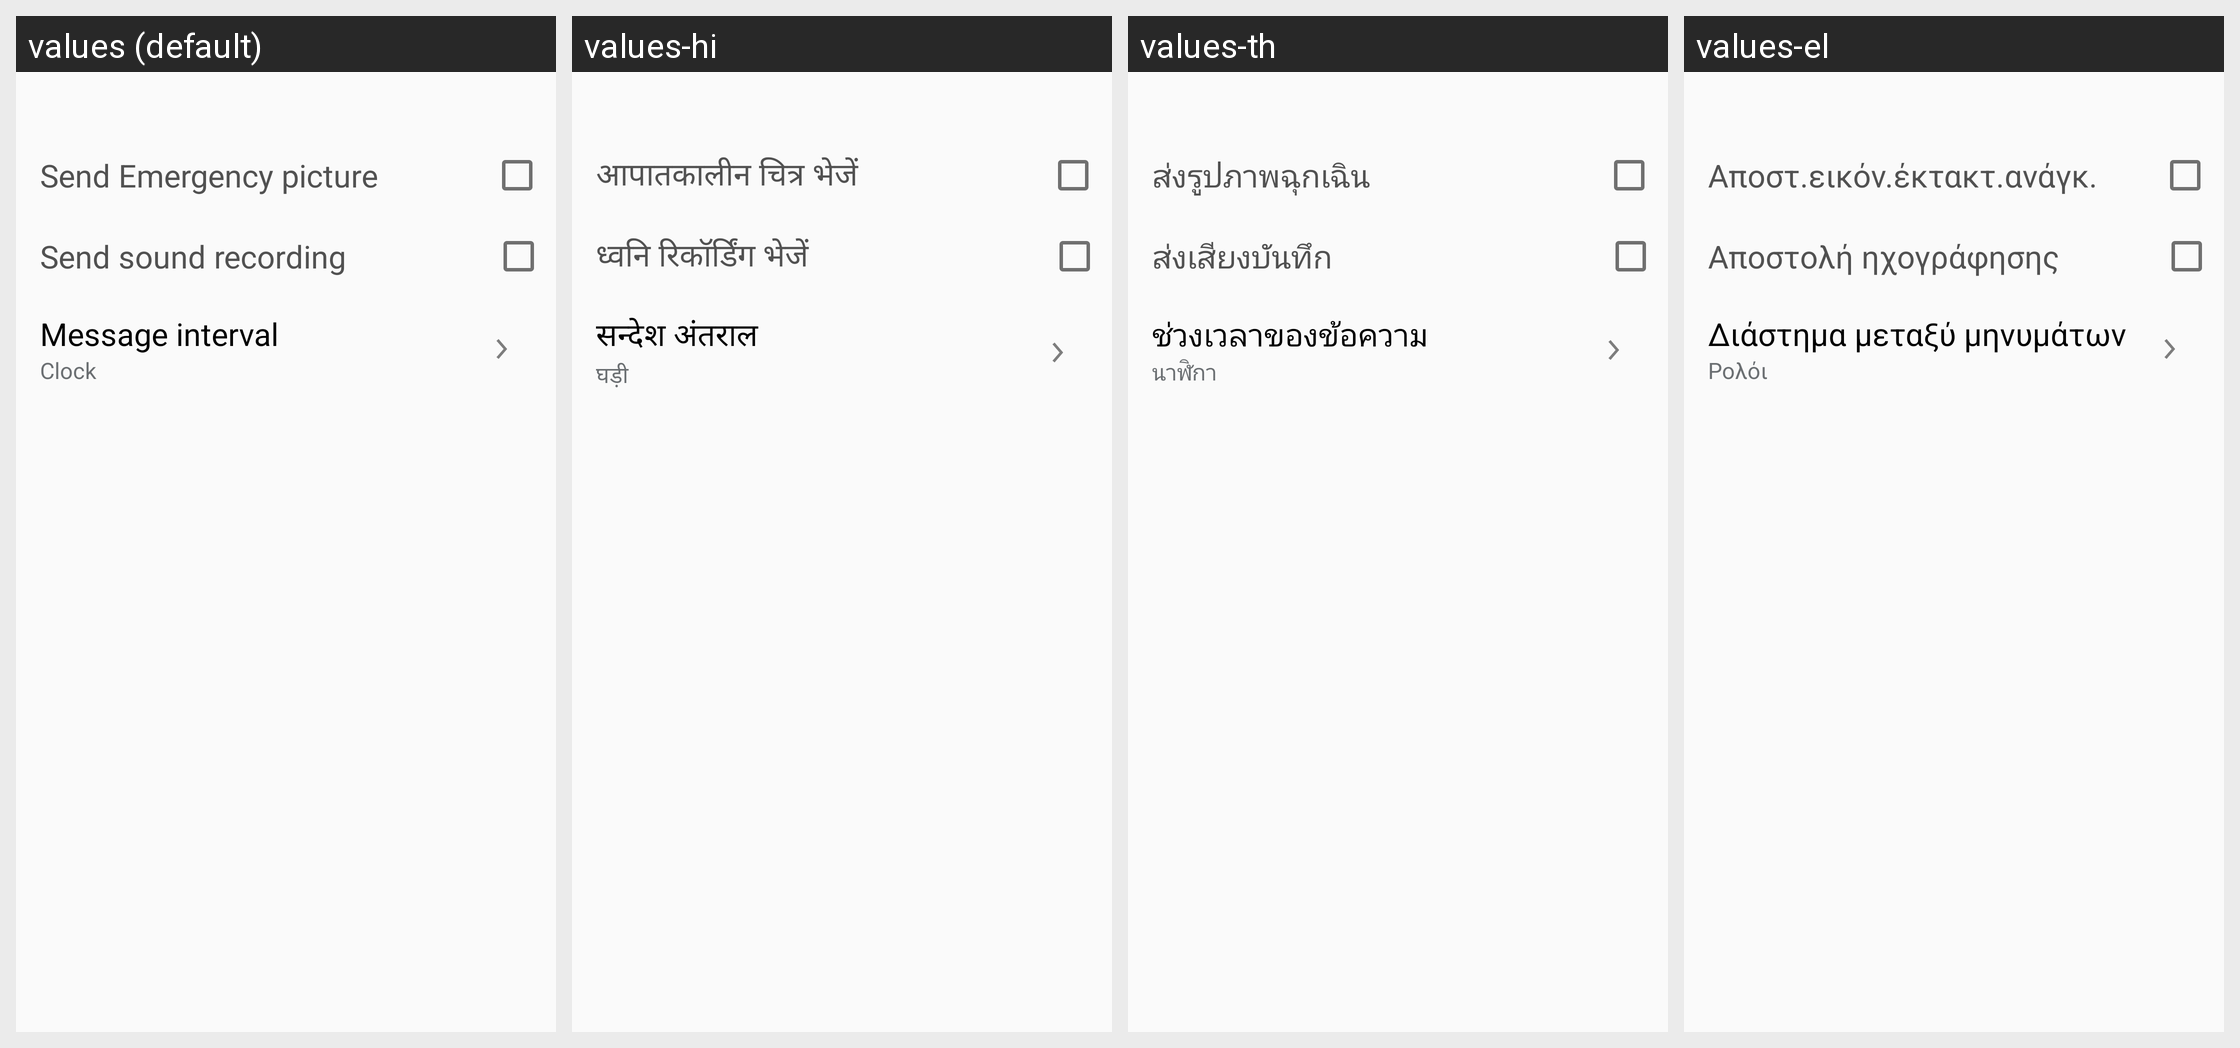

Locale-by-locale string values for the Android screen shown in this grid:
Android screen res/layout/activity_settings_send_help_message.xml rendered under 4 locales, left to right: values (default), values-hi, values-th, values-el. Device: Nexus 5 (rendered at 1080×1920; each locale shown at half size, 540×960, under a caption strip naming it); theme WManagerActionBarTheme.
Other locales in the repository, not shown: values-ar, values-as, values-az, values-az-rAZ, values-be, values-be-rBY, values-bg, values-bn, values-bn-rBD, values-bn-rIN, values-bo, values-bs, values-ca, values-cs, values-da, values-de, values-en, values-en-rCA, values-en-rPH, values-en-rUS, values-en-rZG, values-es-rES, values-es-rUS, values-et, values-et-rEE, values-eu, values-eu-rES, values-fa, values-fi, values-fr, values-fr-rCA, values-ga, values-gl, values-gl-rES, values-gu, values-gu-rIN, values-hr, values-hu, values-hy, values-hy-rAM, values-in, values-is, values-is-rIS, values-it, values-iw, values-ja, values-ka, values-ka-rGE, values-kk, values-kk-rKZ, values-km, values-km-rKH, values-kn, values-kn-rIN, values-ko, values-ky, values-ky-rKG, values-lo, values-lo-rLA, values-lt, values-lv, values-mg, values-mk, values-mk-rMK, values-ml, values-ml-rIN, values-mn, values-mn-rMN, values-mr, values-mr-rIN, values-ms, values-ms-rMY, values-my, values-my-rMM, values-my-rZG, values-nb, values-ne, values-ne-rNP, values-nl, values-or, values-pa, values-pa-rIN, values-pl, values-pl-rSP, values-pt-rBR, values-pt-rPT, values-ro, values-ru, values-si, values-si-rLK, values-sk, values-sl, values-sq, values-sq-rAL, values-sr, values-sv, values-ta, values-ta-rIN, values-te, values-te-rIN, values-tg, values-tk, values-tl, values-tr, values-uk, values-ur, values-ur-rPK, values-uz, values-uz-rUZ, values-vi, values-xh, values-zh-rCN, values-zh-rHK, values-zh-rTW, values-zu.
Strings drawn on this screen, with the default value and each locale's value (text and hints the layout hard-codes, and strings that could not be matched under every locale, appear in the picture but are not listed):

setting_send_emergency_picture
  values: Send Emergency picture
  values-hi: आपातकालीन चित्र भेजें
  values-th: ส่งรูปภาพฉุกเฉิน
  values-el: Αποστ.εικόν.έκτακτ.ανάγκ.

setting_send_emergency_recording
  values: Send sound recording
  values-hi: ध्वनि रिकॉर्डिंग भेजें
  values-th: ส่งเสียงบันทึก
  values-el: Αποστολή ηχογράφησης

settings_message_interval
  values: Message interval
  values-hi: सन्देश अंतराल
  values-th: ช่วงเวลาของข้อความ
  values-el: Διάστημα μεταξύ μηνυμάτων

setting_wakeupgesture_clock
  values: Clock
  values-hi: घड़ी
  values-th: นาฬิกา
  values-el: Ρολόι
